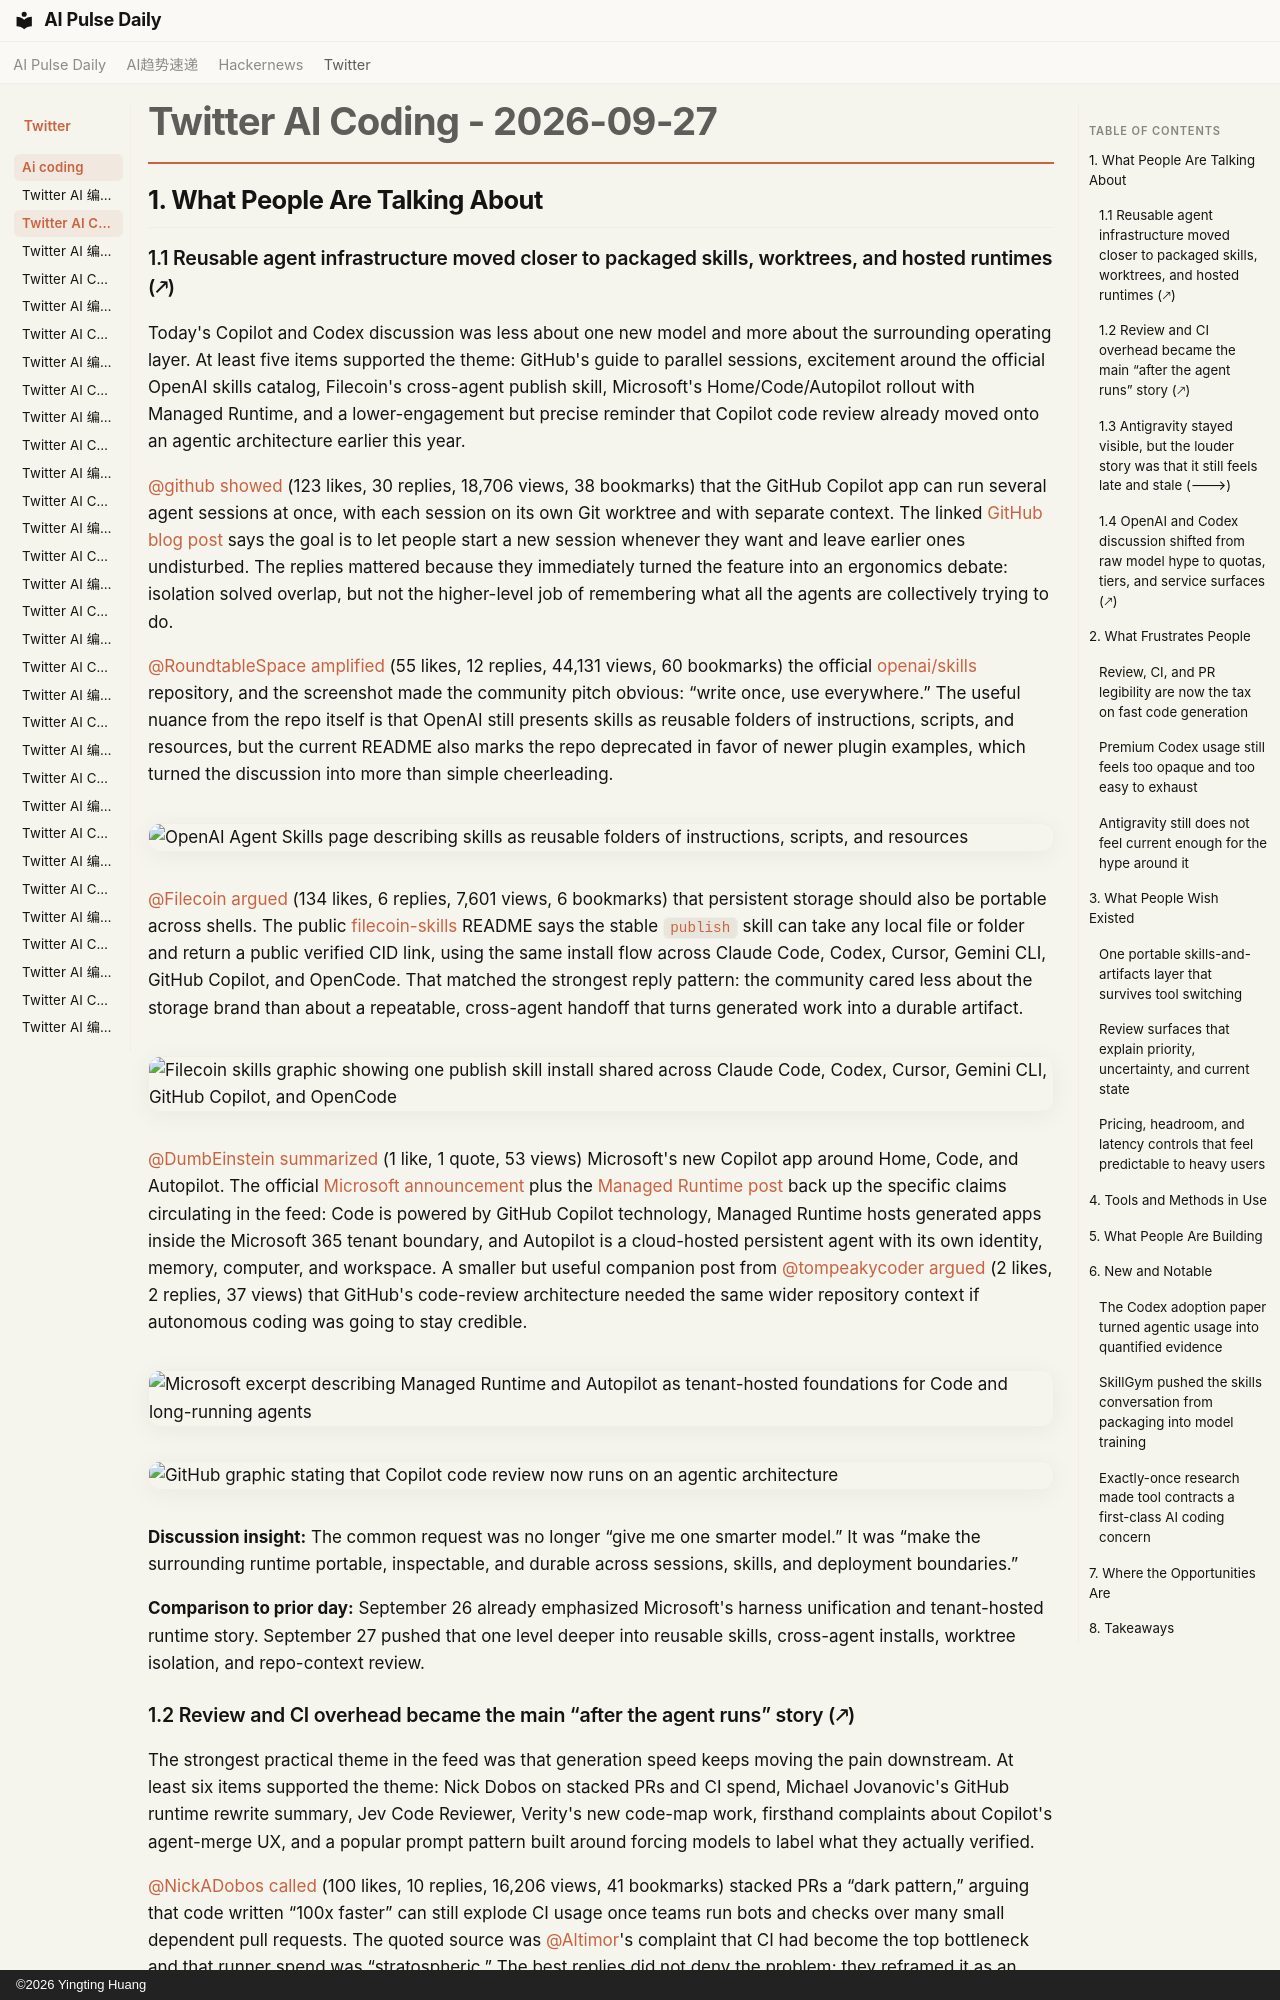

repository: vibewatch/vibewatch.github.io · page: twitter/ai-coding/2026-09-27/index.html · generator: mkdocs · copyright: ©2026 Yingting Huang

# Twitter AI Coding - 2026-09-27

## 1. What People Are Talking About

### 1.1 Reusable agent infrastructure moved closer to packaged skills, worktrees, and hosted runtimes (🡕)

Today's Copilot and Codex discussion was less about one new model and more about the surrounding operating layer. At least five items supported the theme: GitHub's guide to parallel sessions, excitement around the official OpenAI skills catalog, Filecoin's cross-agent publish skill, Microsoft's Home/Code/Autopilot rollout with Managed Runtime, and a lower-engagement but precise reminder that Copilot code review already moved onto an agentic architecture earlier this year.

[@github](https://x.com/github) [showed](https://x.com/github/status/2104298872029741366) (123 likes, 30 replies, 18,706 views, 38 bookmarks) that the GitHub Copilot app can run several agent sessions at once, with each session on its own Git worktree and with separate context. The linked [GitHub blog post](https://github.blog/ai-and-ml/github-copilot/github-copilot-app-for-beginners-run-several-agents-at-once/?utm_source=x-beginners-run-several-agents&utm_medium=social&utm_campaign=github-app-cli-Q1-push) says the goal is to let people start a new session whenever they want and leave earlier ones undisturbed. The replies mattered because they immediately turned the feature into an ergonomics debate: isolation solved overlap, but not the higher-level job of remembering what all the agents are collectively trying to do.

[@RoundtableSpace](https://x.com/RoundtableSpace) [amplified](https://x.com/RoundtableSpace/status/2104198118908596417) (55 likes, 12 replies, 44,131 views, 60 bookmarks) the official [openai/skills](https://github.com/openai/skills) repository, and the screenshot made the community pitch obvious: “write once, use everywhere.” The useful nuance from the repo itself is that OpenAI still presents skills as reusable folders of instructions, scripts, and resources, but the current README also marks the repo deprecated in favor of newer plugin examples, which turned the discussion into more than simple cheerleading.

![OpenAI Agent Skills page describing skills as reusable folders of instructions, scripts, and resources](https://pbs.twimg.com/media/HTOcO8jXMAAjxsw.jpg)

[@Filecoin](https://x.com/Filecoin) [argued](https://x.com/Filecoin/status/2104230102980600270) (134 likes, 6 replies, 7,601 views, 6 bookmarks) that persistent storage should also be portable across shells. The public [filecoin-skills](https://github.com/filecoin-project/filecoin-skills) README says the stable `publish` skill can take any local file or folder and return a public verified CID link, using the same install flow across Claude Code, Codex, Cursor, Gemini CLI, GitHub Copilot, and OpenCode. That matched the strongest reply pattern: the community cared less about the storage brand than about a repeatable, cross-agent handoff that turns generated work into a durable artifact.

![Filecoin skills graphic showing one publish skill install shared across Claude Code, Codex, Cursor, Gemini CLI, GitHub Copilot, and OpenCode](https://pbs.twimg.com/media/HTO6HH5XoAE2Ml_.jpg)

[@DumbEinstein](https://x.com/DumbEinstein) [summarized](https://x.com/DumbEinstein/status/2103982766865948812) (1 like, 1 quote, 53 views) Microsoft's new Copilot app around Home, Code, and Autopilot. The official [Microsoft announcement](https://blogs.microsoft.com/blog/2026/09/25/introducing-the-new-copilot-with-home-code-and-autopilot/) plus the [Managed Runtime post](https://www.microsoft.com/en-us/copilot/blog/copilot-studio/build-where-you-want-run-with-confidence-now-microsoft-hosts-and-manages-the-code-created-by-copilot/) back up the specific claims circulating in the feed: Code is powered by GitHub Copilot technology, Managed Runtime hosts generated apps inside the Microsoft 365 tenant boundary, and Autopilot is a cloud-hosted persistent agent with its own identity, memory, computer, and workspace. A smaller but useful companion post from [@tompeakycoder](https://x.com/tompeakycoder) [argued](https://x.com/tompeakycoder/status/2103941320519950656) (2 likes, 2 replies, 37 views) that GitHub's code-review architecture needed the same wider repository context if autonomous coding was going to stay credible.

![Microsoft excerpt describing Managed Runtime and Autopilot as tenant-hosted foundations for Code and long-running agents](https://pbs.twimg.com/media/HTLZLJ0XMAAclzE.jpg)

![GitHub graphic stating that Copilot code review now runs on an agentic architecture](https://pbs.twimg.com/media/HTKzTDVasAAxunq.jpg)

**Discussion insight:** The common request was no longer “give me one smarter model.” It was “make the surrounding runtime portable, inspectable, and durable across sessions, skills, and deployment boundaries.”

**Comparison to prior day:** September 26 already emphasized Microsoft's harness unification and tenant-hosted runtime story. September 27 pushed that one level deeper into reusable skills, cross-agent installs, worktree isolation, and repo-context review.
